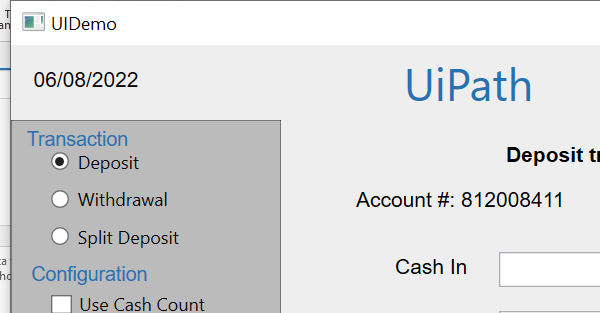
Workflow: Main

Step 1: Attach Window 'uidemo.exe  UIDemo' on the element in window 'UIDemo' (uidemo.exe)

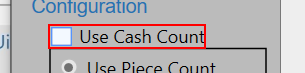
Step 2: check 'usecashcount'

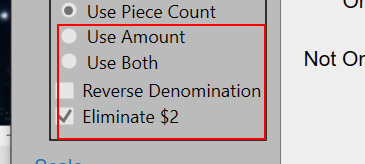
Step 3: check the radio button '{0}'

Step 4: type "[CurrentRow("CashIn").ToString]" into 'cashintb' (no picture)

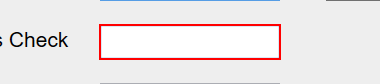
Step 5: type "[CurrentRow("OnUsCheck").ToString]" into 'onustb'
